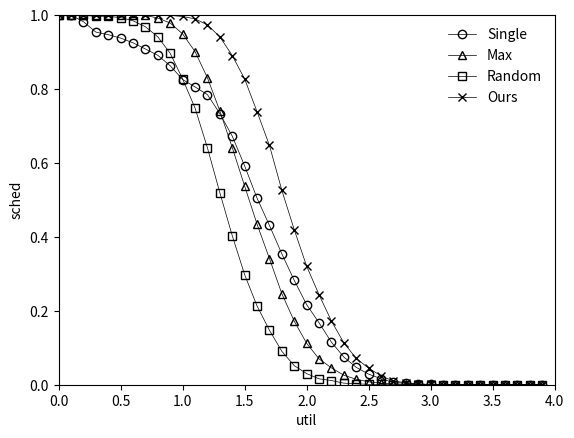

Generate this figure with matplotlib:
import matplotlib
import matplotlib.pyplot as plt
import matplotlib.ticker as ticker
import numpy as np
############ Base

print("stat")

'''
Generator - mstgen
min_exec_time = 50
max_exec_time = 150
min_deadline = 100
max_deadline = 500
min_period = 100
max_period = 500
implicit_deadline = False
constrained_deadline = True
tot_util = 4.0
util_over = True
implicit_deadline = False
constrained_deadline = True
min_seg_size = 20
max_seg_size = 80
max_option = 4
overhead = 0.3
variance = 0.7
'''

single_ydata=[1, 1, 0.982049553, 0.954088846, 0.947046539, 0.937889921, 0.925010106, 0.908357199, 0.891198441, 0.862872594, 0.825712708, 0.805799517, 0.784850133, 0.733536033, 0.672586822, 0.592030487, 0.504694999, 0.431020008, 0.354033197, 0.282248251, 0.216654793, 0.167553634, 0.114991705, 0.074902282, 0.046984185, 0.028590426, 0.016282613, 0.006141445, 0.004107365, 0.001402525, 0.000735971, 0.000269397, 0.000172191, 0.000169000, 0, 0, 0, 0, 0, 0]
max_ydata=[1, 1, 1, 1, 1, 1, 1, 0.999088779, 0.992140305, 0.978497393, 0.949092294, 0.901284824, 0.830271954, 0.740910855, 0.641687574, 0.537340376, 0.434513459, 0.341262068, 0.246214327, 0.171965318, 0.11208739, 0.069848661, 0.045577578, 0.025634033, 0.014711291, 0.007883739, 0.004189678, 0.002111122, 0.000764161, 0.000093500, 0.000183993, 0.000089800, 0, 0, 0, 0, 0, 0, 0, 0]
random_ydata=[1, 1, 0.998988707, 0.997023588, 0.996643795, 0.993414668, 0.984638189, 0.968497787, 0.941149724, 0.896414086, 0.827218484, 0.748505279, 0.640812618, 0.519407427, 0.403340816, 0.297720131, 0.213118175, 0.147334546, 0.090346535, 0.051642835, 0.030079949, 0.015965408, 0.011263424, 0.004272339, 0.002574476, 0.000949848, 0.0009522, 0.00019192, 0, 0, 0, 0, 0, 0, 0, 0, 0, 0, 0, 0]
cho_ydata=[1, 1, 1, 1, 1, 1, 1, 1, 0.999740175, 0.999227451, 0.996318395, 0.989823178, 0.973583436, 0.941260189, 0.890730226, 0.827238083, 0.73861028, 0.647474465, 0.525844496, 0.41945543, 0.320747249, 0.243389323, 0.172181961, 0.113262431, 0.071257815, 0.044642857, 0.024090649, 0.009883888, 0.005444646, 0.001870033, 0.001103956, 0.000538793, 0.000172191, 0.000168819, 0, 0, 0, 0, 0, 0]
x=list(np.arange(0,4,0.1))

plt.plot(x,single_ydata,'ko-',label='Single',markerfacecolor='none',linewidth=0.5)
plt.plot(x,max_ydata,'k^-',label='Max',markerfacecolor='none',linewidth=0.5)
plt.plot(x,random_ydata,'ks-',label='Random',markerfacecolor='none',linewidth=0.5)
plt.plot(x,cho_ydata,'kx-',label='Ours',markerfacecolor='none',linewidth=0.5)
#plt.rcParams[“font.family”] = ‘Courier New’
#print(plt.rcParams[‘font.family’])
plt.xlabel('util')
plt.ylabel('sched')
plt.axis([0.0 , 4.0 , 0 ,1.0])
plt.legend(edgecolor='none')
# tikzplotlib.save("ext_base.tex")
plt.show()